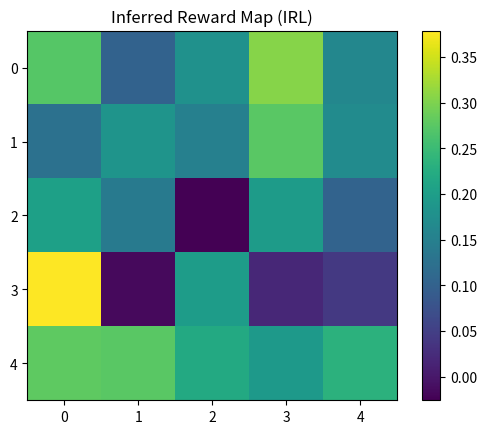

Python code for this plot:
"""
Project 257. Inverse reinforcement learning
Description:
Inverse Reinforcement Learning (IRL) flips traditional reinforcement learning on its head: instead of learning a policy from a reward function, we try to infer the reward function itself based on expert demonstrations. This is especially useful in fields like autonomous driving, robotics, and imitation learning, where defining the reward manually is difficult.

In this project, we implement a basic IRL framework using maximum margin planning in a simple GridWorld where we assume an expert provides optimal demonstrations.

About:
✅ What It Does:
Simulates an expert trajectory (optimal path).

Computes feature expectations from expert and policy rollouts.

Uses gradient ascent on feature margins to learn a reward function.

Visualizes the learned reward landscape, where the expert path is most rewarding.
"""


import numpy as np
import matplotlib.pyplot as plt
 
# Simple GridWorld (5x5)
class GridWorld:
    def __init__(self, size=5, goal=(4, 4)):
        self.size = size
        self.goal = goal
        self.states = [(i, j) for i in range(size) for j in range(size)]
 
    def features(self, state):
        # One-hot feature for each cell
        vec = np.zeros(self.size * self.size)
        idx = state[0] * self.size + state[1]
        vec[idx] = 1
        return vec
 
# Simulated expert policy (shortest path)
def generate_expert_trajectories(start, goal):
    traj = []
    pos = start
    while pos != goal:
        r, c = pos
        gr, gc = goal
        if r < gr:
            r += 1
        elif c < gc:
            c += 1
        pos = (r, c)
        traj.append(pos)
    return traj
 
# Feature expectations for a trajectory
def feature_expectation(traj, env):
    return sum([env.features(s) for s in traj]) / len(traj)
 
# Reward function: linear combination of features
def compute_reward(weights, env):
    rewards = {}
    for state in env.states:
        rewards[state] = np.dot(weights, env.features(state))
    return rewards
 
# Policy evaluation: simple greedy w.r.t reward
def generate_policy_from_reward(env, rewards, start, goal):
    state = start
    traj = []
    while state != goal:
        r, c = state
        candidates = []
        if r < env.size - 1:
            candidates.append((r+1, c))
        if c < env.size - 1:
            candidates.append((r, c+1))
        best = max(candidates, key=lambda s: rewards[s])
        state = best
        traj.append(state)
    return traj
 
# IRL loop (maximum margin imitation)
env = GridWorld()
start, goal = (0, 0), env.goal
expert_traj = generate_expert_trajectories(start, goal)
expert_feat = feature_expectation(expert_traj, env)
 
# Initialize random weights
weights = np.random.rand(env.size * env.size)
weights /= np.linalg.norm(weights)
 
history = []
 
for iteration in range(20):
    rewards = compute_reward(weights, env)
    policy_traj = generate_policy_from_reward(env, rewards, start, goal)
    policy_feat = feature_expectation(policy_traj, env)
 
    margin = expert_feat - policy_feat
    if np.linalg.norm(margin) < 1e-4:
        break
 
    weights += 0.1 * margin
    weights /= np.linalg.norm(weights)
    history.append(np.linalg.norm(margin))
 
print("✅ Inferred reward weights learned!")
 
# Visualize inferred reward map
reward_map = np.zeros((env.size, env.size))
for (r, c) in env.states:
    reward_map[r, c] = np.dot(weights, env.features((r, c)))
 
plt.imshow(reward_map, cmap="viridis")
plt.title("Inferred Reward Map (IRL)")
plt.colorbar()
plt.show()